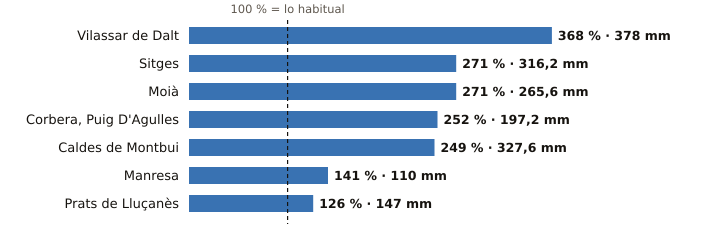

Values plotted in this chart, from the file beside it:
estacion, provincia, indicativo, mm_otono, referencia_mm, pct, periodo_referencia, hasta, hora
Vilassar de Dalt, Barcelona, 0244X, 378.0, 102.6, 368, 2009-2025, 2026-10-19, 20
Sitges, Barcelona, 0073X, 316.2, 116.8, 271, 2009-2025, 2026-10-19, 19
Moià, Barcelona, 0120X, 265.6, 98.1, 271, 2009-2025, 2026-10-19, 20
Corbera, Puig D'Agulles, Barcelona, 0194D, 197.2, 78.2, 252, 2010-2025, 2026-10-19, 19
Caldes de Montbui, Barcelona, 0222X, 327.6, 131.4, 249, 2004-2025, 2026-10-19, 19
Manresa, Barcelona, 0149X, 110.0, 78.0, 141, 2005-2025, 2026-10-19, 20
Prats de Lluçanès, Barcelona, 0114X, 147.0, 117.1, 126, 2008-2025, 2026-10-19, 20
